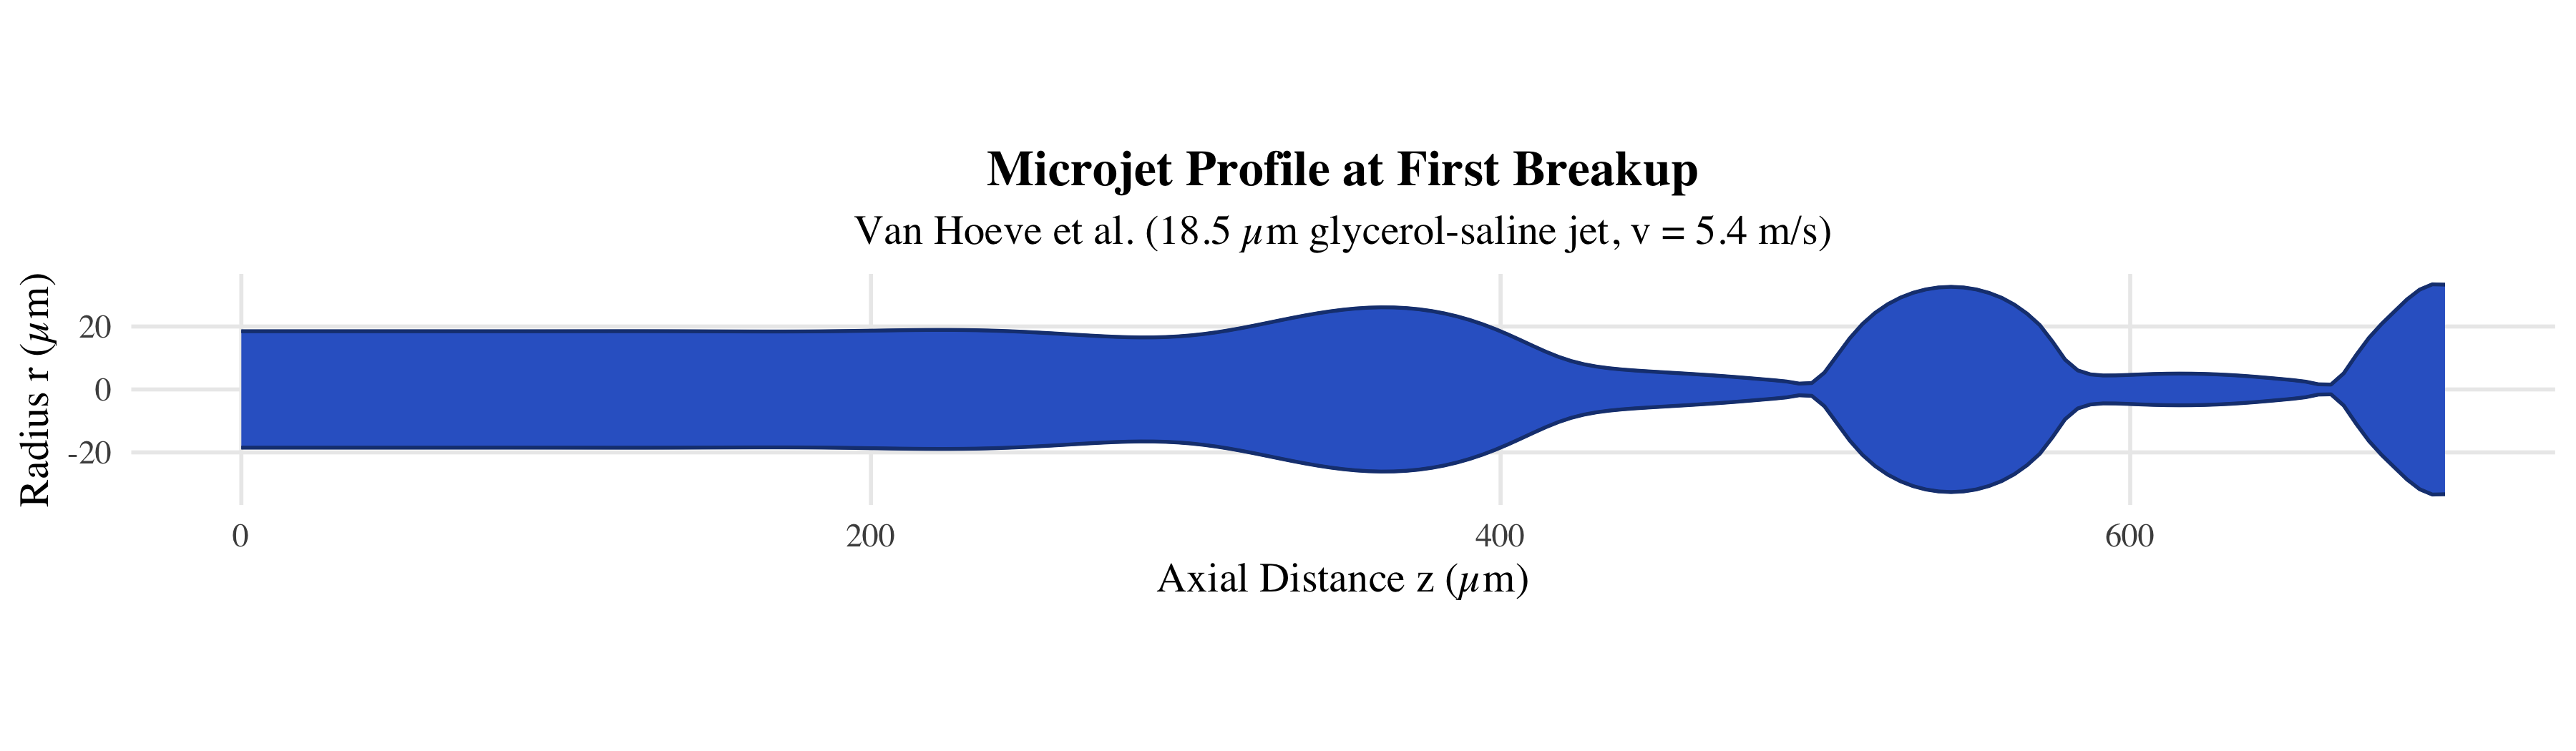

The file beside this chart, header and first rows:
node, z, h, v
0, 0, 1.8499999999999999e-05, 5.4
1, 4.0229885057471267e-06, 1.8499994288872905e-05, 5.4
2, 8.0459770114942533e-06, 1.8499979803266458e-05, 5.4
3, 1.2068965517241381e-05, 1.849996098027372e-05, 5.4
4, 1.6091954022988507e-05, 1.8499946259123575e-05, 5.4
5, 2.0114942528735632e-05, 1.849994787418545e-05, 5.4
6, 2.4137931034482762e-05, 1.8499978279390056e-05, 5.4
7, 2.8160919540229887e-05, 1.850004691439526e-05, 5.4
8, 3.2183908045977013e-05, 1.8500155678918845e-05, 5.4
9, 3.6206896551724142e-05, 1.8500295389173753e-05, 5.4
10, 4.0229885057471265e-05, 1.8500443518535946e-05, 5.4
11, 4.4252873563218394e-05, 1.8500564522780514e-05, 5.4
12, 4.8275862068965523e-05, 1.8500613191029781e-05, 5.4
13, 5.2298850574712646e-05, 1.8500541239049573e-05, 5.4
14, 5.6321839080459775e-05, 1.8500306628994537e-05, 5.4
15, 6.0344827586206897e-05, 1.8499884527136465e-05, 5.4
16, 6.4367816091954027e-05, 1.8499278243193141e-05, 5.4
17, 6.8390804597701156e-05, 1.8498528155394126e-05, 5.4
18, 7.2413793103448285e-05, 1.8497716547349029e-05, 5.4
19, 7.6436781609195401e-05, 1.8496966538117415e-05, 5.401
20, 8.045977011494253e-05, 1.8496433872275496e-05, 5.401
21, 8.4482758620689659e-05, 1.8496291213421027e-05, 5.401
22, 8.8505747126436788e-05, 1.8496705661783063e-05, 5.401
23, 9.2528735632183917e-05, 1.8497811365729139e-05, 5.401
24, 9.6551724137931047e-05, 1.8499680161314291e-05, 5.401
25, 0.0001006, 1.8502293988348904e-05, 5.4
26, 0.0001046, 1.8505523245324815e-05, 5.4
27, 0.0001086, 1.8509115149441138e-05, 5.399
28, 0.0001126, 1.851269551698293e-05, 5.398
29, 0.0001167, 1.8515786207820508e-05, 5.397
30, 0.0001207, 1.8517838899800404e-05, 5.397
31, 0.0001247, 1.851828405116727e-05, 5.396
32, 0.0001287, 1.8516592080700874e-05, 5.396
33, 0.0001328, 1.8512342149332976e-05, 5.396
34, 0.0001368, 1.8505292628470385e-05, 5.397
35, 0.0001408, 1.8495446496541737e-05, 5.398
36, 0.0001448, 1.8483104566889699e-05, 5.399
37, 0.0001489, 1.8468899628539077e-05, 5.402
38, 0.0001529, 1.8453805276200839e-05, 5.404
39, 0.0001569, 1.8439114428663313e-05, 5.407
40, 0.0001609, 1.8426384316755374e-05, 5.41
41, 0.0001649, 1.8417347097423516e-05, 5.413
42, 0.000169, 1.8413788213104606e-05, 5.415
43, 0.000173, 1.8417398059394057e-05, 5.416
44, 0.000177, 1.8429606185675447e-05, 5.417
45, 0.000181, 1.8451410685756453e-05, 5.416
46, 0.0001851, 1.8483218039510298e-05, 5.414
47, 0.0001891, 1.8524709796436431e-05, 5.411
48, 0.0001931, 1.8574751624698335e-05, 5.405
49, 0.0001971, 1.8631357173127231e-05, 5.399
50, 0.0002011, 1.869171415131271e-05, 5.391
51, 0.0002052, 1.875227374596279e-05, 5.382
52, 0.0002092, 1.8808898032968535e-05, 5.373
53, 0.0002132, 1.885705457750806e-05, 5.363
54, 0.0002172, 1.8892043883077779e-05, 5.354
55, 0.0002213, 1.8909244230508868e-05, 5.345
56, 0.0002253, 1.8904359649902179e-05, 5.338
57, 0.0002293, 1.8873659713535726e-05, 5.332
58, 0.0002333, 1.8814203663555147e-05, 5.328
59, 0.0002374, 1.8724045188879042e-05, 5.327
... 115 more rows
